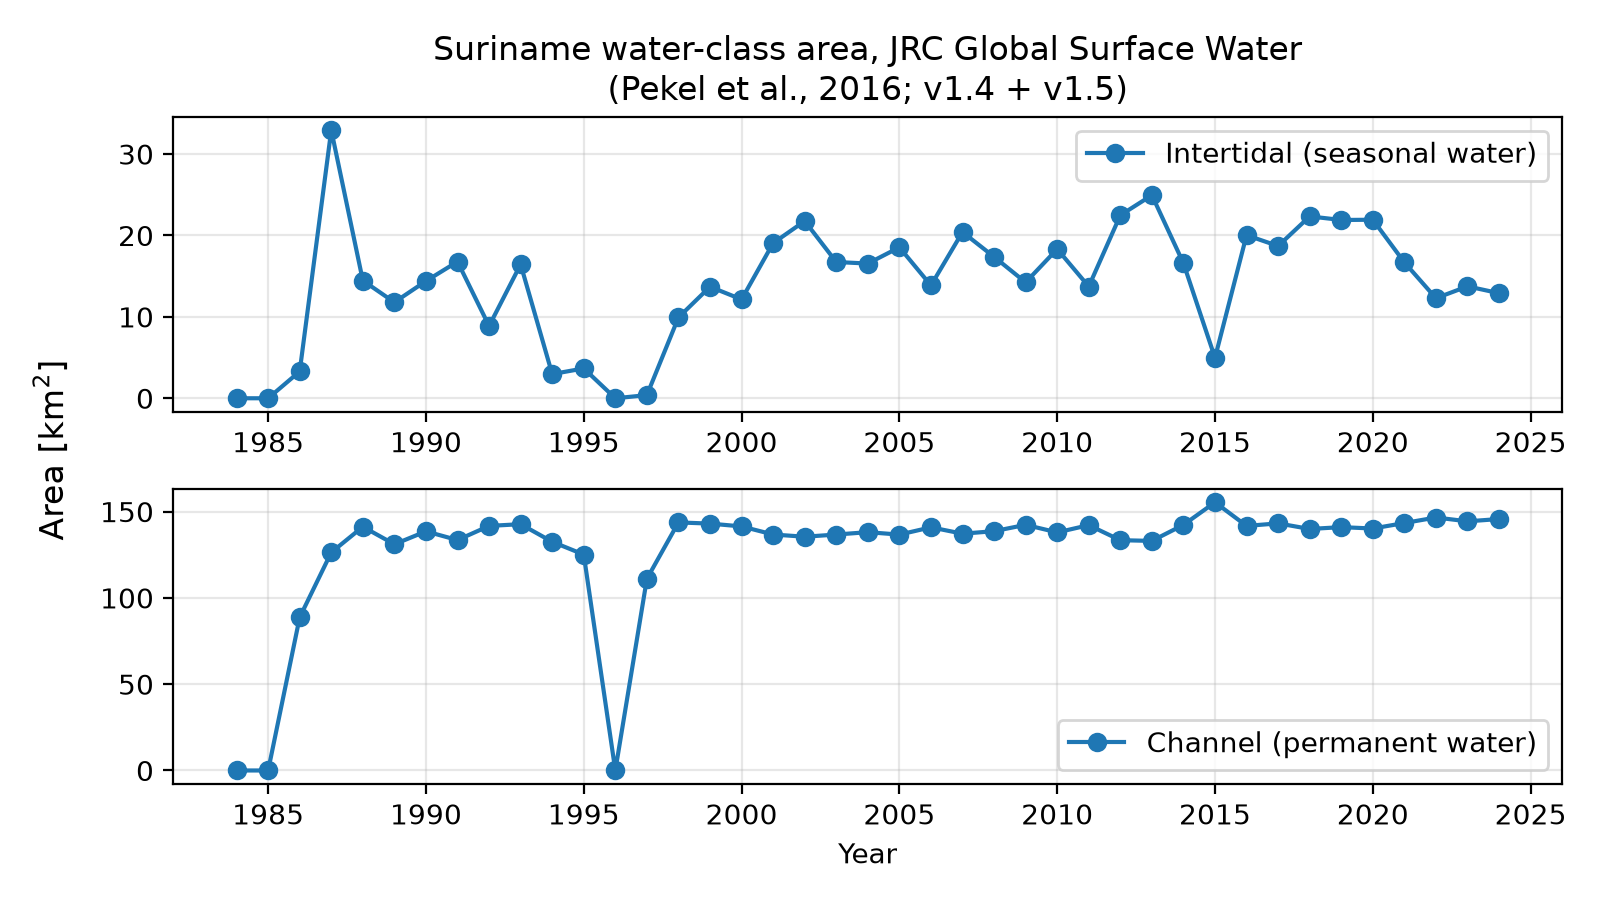

The table this chart was drawn from, first rows:
intertidal_km2, permanent_km2, valid_km2, year
0.0, 0.0, 0.0, 1984
0.0, 0.0, 0.0, 1985
3.297, 88.74, 140.9, 1986
32.94, 126.3, 168.6, 1987
14.46, 141.2, 167.5, 1988
11.79, 131.1, 150.7, 1989
14.4, 138.6, 167.4, 1990
16.78, 133.5, 167.5, 1991
8.877, 141.7, 167.1, 1992
16.45, 142.7, 167.3, 1993
2.969, 132.5, 144.2, 1994
3.666, 125.1, 148.2, 1995
0.0, 0.0, 0.0, 1996
0.3871, 111.1, 164.8, 1997
9.927, 143.7, 166.1, 1998
13.7, 143.1, 168.4, 1999
12.14, 141.4, 168.4, 2000
19.06, 136.7, 168.5, 2001
21.77, 135.4, 168.6, 2002
16.74, 136.7, 168.4, 2003
16.55, 138.1, 168.6, 2004
18.54, 136.7, 168.6, 2005
13.86, 140.9, 168.5, 2006
20.42, 137.2, 168.6, 2007
17.37, 138.7, 168.6, 2008
14.24, 142.3, 168.5, 2009
18.33, 138, 168.5, 2010
13.72, 142.2, 168.3, 2011
22.48, 133.4, 168.1, 2012
24.95, 133, 168.6, 2013
16.59, 142.3, 168.6, 2014
4.967, 155.4, 169.4, 2015
20.03, 141.7, 169.4, 2016
18.7, 143.2, 169.4, 2017
22.34, 139.9, 169.4, 2018
21.9, 141, 169.5, 2019
21.93, 140.2, 169.8, 2020
16.69, 143.4, 170.1, 2021
12.29, 146.6, 241.5, 2022
13.75, 144.4, 241.5, 2023
12.91, 145.7, 241.5, 2024
